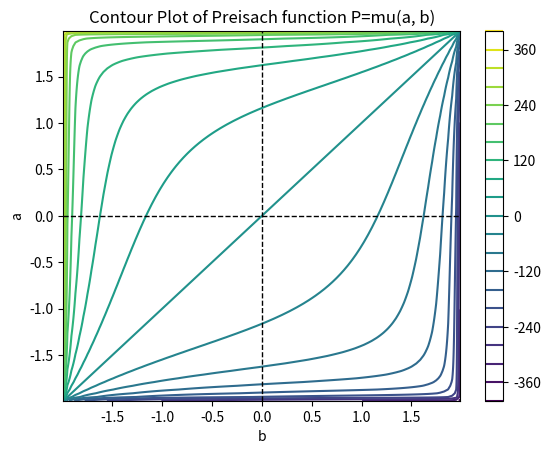

Write Python code to recreate this figure.
import numpy as np
import matplotlib.pyplot as plt


def plot_contour_2dplane(b,a, F):
    
    # Konturirani graf
    plt.contour(b,a, F, levels=20, cmap='viridis')
    plt.colorbar()  # Bočna traka za boje

    plt.title('Contour Plot of Preisach function P=mu(a, b)')
    plt.xlabel('b')
    plt.ylabel('a')

    plt.axhline(0, color='black', linestyle='--', linewidth=1)  
    plt.axvline(0, color='black', linestyle='--', linewidth=1)

    plt.show()


def invEverett2(a,b):
    y= (-2/0.03)*np.log( -0.25 + (1/(a+2.0)) + (1/(-b+2.0)) ) - (-2/0.03)*np.log( -0.25 + (1/(-a+2.0)) + (1/(b+2.0)) )
    return y

def invEverett(a,b):
    c=0.25
    d=1
    y= (-2/0.03)*np.log( c+ (d/(a+2.0)) + (d/(-b+2.0)) ) - (-2/0.03)*np.log( c + (d/(-a+2.0)) + (d/(b+2.0)) )
    return y

if __name__=='__main__':

    x=np.linspace(-1.99,1.99,100)
    y=np.linspace(-1.99,1.99,100)
    a,b = np.meshgrid(x,y)
    invEt=invEverett(a,b)


    def fun(x,a,b):
        y = np.log(( -b + (1/(x+2.0)) )**(-1/a) )
        return y

    x=np.linspace(-1.999,1.999,100)
    y1=fun(x,0.03,0.25)
    #plt.plot(x,y1,color='blue')
    #plt.show()
    #print(y1)

    plot_contour_2dplane(b,a,invEt)


""" def invEverett(a,b,c,d):
    y= (-2/0.03)*np.log( c+ (d/(a+2.0)) + (d/(-b+2.0)) ) - (-2/0.03)*np.log( c + (d/(-a+2.0)) + (d/(b+2.0)) )
    return y
 """
